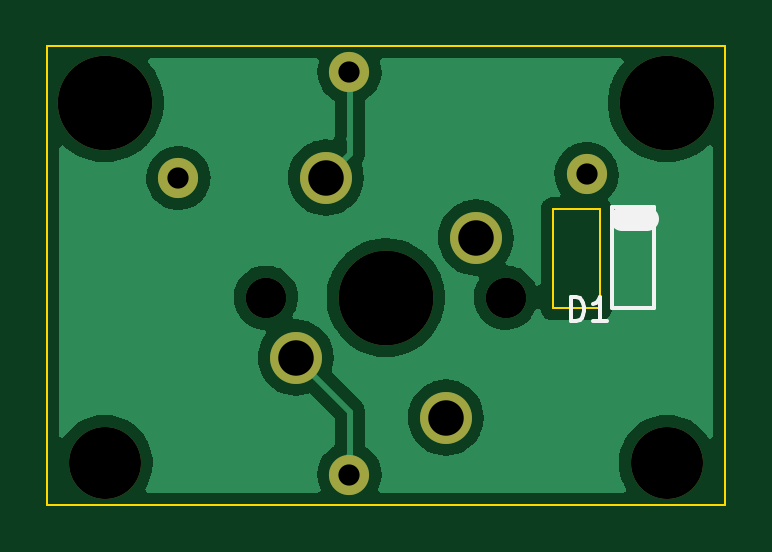
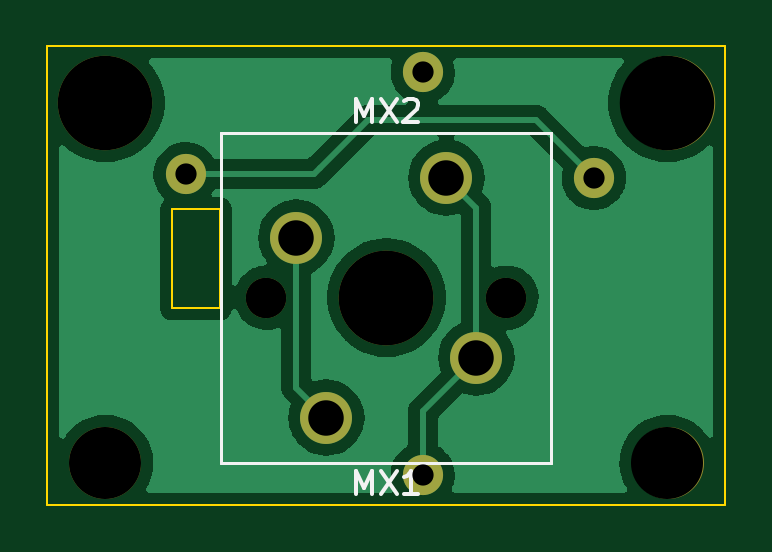
Circuit board: 11 layer files. Board 28.7 x 19.4 mm.
- bottom_copper: 2u Hand Wire Helpers-B_Cu.gbr (39831 bytes)
- bottom_mask: 2u Hand Wire Helpers-B_Mask.gbr (1098 bytes)
- paste: 2u Hand Wire Helpers-B_Paste.gbr (503 bytes)
- bottom_silk: 2u Hand Wire Helpers-B_Silkscreen.gbr (1876 bytes)
- outline: 2u Hand Wire Helpers-Edge_Cuts.gbr (943 bytes)
- top_copper: 2u Hand Wire Helpers-F_Cu.gbr (37903 bytes)
- top_mask: 2u Hand Wire Helpers-F_Mask.gbr (1098 bytes)
- paste: 2u Hand Wire Helpers-F_Paste.gbr (503 bytes)
- top_silk: 2u Hand Wire Helpers-F_Silkscreen.gbr (1307 bytes)
- drill: 2u Hand Wire Helpers-NPTH.drl (615 bytes)
- drill: 2u Hand Wire Helpers-PTH.drl (510 bytes)

=== bottom_copper: 2u Hand Wire Helpers-B_Cu.gbr (39831 bytes, source omitted) ===
=== bottom_mask: 2u Hand Wire Helpers-B_Mask.gbr ===
G04 #@! TF.GenerationSoftware,KiCad,Pcbnew,(6.0.1)*
G04 #@! TF.CreationDate,2022-02-17T12:21:18-06:00*
G04 #@! TF.ProjectId,2u Hand Wire Helpers,32752048-616e-4642-9057-697265204865,rev?*
G04 #@! TF.SameCoordinates,Original*
G04 #@! TF.FileFunction,Soldermask,Bot*
G04 #@! TF.FilePolarity,Negative*
%FSLAX46Y46*%
G04 Gerber Fmt 4.6, Leading zero omitted, Abs format (unit mm)*
G04 Created by KiCad (PCBNEW (6.0.1)) date 2022-02-17 12:21:18*
%MOMM*%
%LPD*%
G01*
G04 APERTURE LIST*
%ADD10C,1.700000*%
%ADD11C,4.000000*%
%ADD12C,2.200000*%
%ADD13C,3.050000*%
G04 APERTURE END LIST*
D10*
X145398000Y-103634000D03*
X145398000Y-86584000D03*
X138155625Y-91074000D03*
X155441971Y-90914000D03*
D11*
X146939000Y-96139000D03*
D10*
X152019000Y-96139000D03*
X141859000Y-96139000D03*
D12*
X144399000Y-91059000D03*
X150749000Y-93599000D03*
D10*
X141859000Y-96139000D03*
D11*
X135039000Y-87899000D03*
D13*
X158839000Y-103139000D03*
D11*
X146939000Y-96139000D03*
D13*
X135039000Y-103139000D03*
D11*
X158839000Y-87899000D03*
D10*
X152019000Y-96139000D03*
D12*
X149479000Y-101219000D03*
X143129000Y-98679000D03*
M02*

=== paste: 2u Hand Wire Helpers-B_Paste.gbr ===
G04 #@! TF.GenerationSoftware,KiCad,Pcbnew,(6.0.1)*
G04 #@! TF.CreationDate,2022-02-17T12:21:18-06:00*
G04 #@! TF.ProjectId,2u Hand Wire Helpers,32752048-616e-4642-9057-697265204865,rev?*
G04 #@! TF.SameCoordinates,Original*
G04 #@! TF.FileFunction,Paste,Bot*
G04 #@! TF.FilePolarity,Positive*
%FSLAX46Y46*%
G04 Gerber Fmt 4.6, Leading zero omitted, Abs format (unit mm)*
G04 Created by KiCad (PCBNEW (6.0.1)) date 2022-02-17 12:21:18*
%MOMM*%
%LPD*%
G01*
G04 APERTURE LIST*
G04 APERTURE END LIST*
M02*

=== bottom_silk: 2u Hand Wire Helpers-B_Silkscreen.gbr ===
G04 #@! TF.GenerationSoftware,KiCad,Pcbnew,(6.0.1)*
G04 #@! TF.CreationDate,2022-02-17T12:21:18-06:00*
G04 #@! TF.ProjectId,2u Hand Wire Helpers,32752048-616e-4642-9057-697265204865,rev?*
G04 #@! TF.SameCoordinates,Original*
G04 #@! TF.FileFunction,Legend,Bot*
G04 #@! TF.FilePolarity,Positive*
%FSLAX46Y46*%
G04 Gerber Fmt 4.6, Leading zero omitted, Abs format (unit mm)*
G04 Created by KiCad (PCBNEW (6.0.1)) date 2022-02-17 12:21:18*
%MOMM*%
%LPD*%
G01*
G04 APERTURE LIST*
%ADD10C,0.150000*%
%ADD11C,0.120000*%
G04 APERTURE END LIST*
D10*
X148224714Y-88717380D02*
X148224714Y-87717380D01*
X147891380Y-88431666D01*
X147558047Y-87717380D01*
X147558047Y-88717380D01*
X147177095Y-87717380D02*
X146510428Y-88717380D01*
X146510428Y-87717380D02*
X147177095Y-88717380D01*
X146177095Y-87812619D02*
X146129476Y-87765000D01*
X146034238Y-87717380D01*
X145796142Y-87717380D01*
X145700904Y-87765000D01*
X145653285Y-87812619D01*
X145605666Y-87907857D01*
X145605666Y-88003095D01*
X145653285Y-88145952D01*
X146224714Y-88717380D01*
X145605666Y-88717380D01*
X148224714Y-104465380D02*
X148224714Y-103465380D01*
X147891380Y-104179666D01*
X147558047Y-103465380D01*
X147558047Y-104465380D01*
X147177095Y-103465380D02*
X146510428Y-104465380D01*
X146510428Y-103465380D02*
X147177095Y-104465380D01*
X145605666Y-104465380D02*
X146177095Y-104465380D01*
X145891380Y-104465380D02*
X145891380Y-103465380D01*
X145986619Y-103608238D01*
X146081857Y-103703476D01*
X146177095Y-103751095D01*
D11*
X139954000Y-89154000D02*
X139954000Y-103124000D01*
X153924000Y-103124000D02*
X153924000Y-89154000D01*
X139954000Y-103124000D02*
X153924000Y-103124000D01*
X153924000Y-89154000D02*
X139954000Y-89154000D01*
X139954000Y-89154000D02*
X139954000Y-103124000D01*
X153924000Y-103124000D02*
X153924000Y-89154000D01*
X139954000Y-103124000D02*
X153924000Y-103124000D01*
X153924000Y-89154000D02*
X139954000Y-89154000D01*
M02*

=== outline: 2u Hand Wire Helpers-Edge_Cuts.gbr ===
G04 #@! TF.GenerationSoftware,KiCad,Pcbnew,(6.0.1)*
G04 #@! TF.CreationDate,2022-02-17T12:21:18-06:00*
G04 #@! TF.ProjectId,2u Hand Wire Helpers,32752048-616e-4642-9057-697265204865,rev?*
G04 #@! TF.SameCoordinates,Original*
G04 #@! TF.FileFunction,Profile,NP*
%FSLAX46Y46*%
G04 Gerber Fmt 4.6, Leading zero omitted, Abs format (unit mm)*
G04 Created by KiCad (PCBNEW (6.0.1)) date 2022-02-17 12:21:18*
%MOMM*%
%LPD*%
G01*
G04 APERTURE LIST*
G04 #@! TA.AperFunction,Profile*
%ADD10C,0.100000*%
G04 #@! TD*
G04 APERTURE END LIST*
D10*
X154000000Y-96600000D02*
X154000000Y-92400000D01*
X156000000Y-96600000D02*
X154000000Y-96600000D01*
X156000000Y-92400000D02*
X156000000Y-96600000D01*
X154000000Y-92400000D02*
X156000000Y-92400000D01*
X161300000Y-104900000D02*
X161300000Y-85500000D01*
X132600000Y-104900000D02*
X161300000Y-104900000D01*
X161300000Y-85500000D02*
X132600000Y-85500000D01*
X132600000Y-85500000D02*
X132600000Y-104900000D01*
M02*

=== top_copper: 2u Hand Wire Helpers-F_Cu.gbr (37903 bytes, source omitted) ===
=== top_mask: 2u Hand Wire Helpers-F_Mask.gbr ===
G04 #@! TF.GenerationSoftware,KiCad,Pcbnew,(6.0.1)*
G04 #@! TF.CreationDate,2022-02-17T12:21:18-06:00*
G04 #@! TF.ProjectId,2u Hand Wire Helpers,32752048-616e-4642-9057-697265204865,rev?*
G04 #@! TF.SameCoordinates,Original*
G04 #@! TF.FileFunction,Soldermask,Top*
G04 #@! TF.FilePolarity,Negative*
%FSLAX46Y46*%
G04 Gerber Fmt 4.6, Leading zero omitted, Abs format (unit mm)*
G04 Created by KiCad (PCBNEW (6.0.1)) date 2022-02-17 12:21:18*
%MOMM*%
%LPD*%
G01*
G04 APERTURE LIST*
%ADD10C,1.700000*%
%ADD11C,4.000000*%
%ADD12C,2.200000*%
%ADD13C,3.050000*%
G04 APERTURE END LIST*
D10*
X145398000Y-103634000D03*
X145398000Y-86584000D03*
X138155625Y-91074000D03*
X155441971Y-90914000D03*
D11*
X146939000Y-96139000D03*
D10*
X152019000Y-96139000D03*
X141859000Y-96139000D03*
D12*
X144399000Y-91059000D03*
X150749000Y-93599000D03*
D10*
X141859000Y-96139000D03*
D11*
X135039000Y-87899000D03*
D13*
X158839000Y-103139000D03*
D11*
X146939000Y-96139000D03*
D13*
X135039000Y-103139000D03*
D11*
X158839000Y-87899000D03*
D10*
X152019000Y-96139000D03*
D12*
X149479000Y-101219000D03*
X143129000Y-98679000D03*
M02*

=== paste: 2u Hand Wire Helpers-F_Paste.gbr ===
G04 #@! TF.GenerationSoftware,KiCad,Pcbnew,(6.0.1)*
G04 #@! TF.CreationDate,2022-02-17T12:21:18-06:00*
G04 #@! TF.ProjectId,2u Hand Wire Helpers,32752048-616e-4642-9057-697265204865,rev?*
G04 #@! TF.SameCoordinates,Original*
G04 #@! TF.FileFunction,Paste,Top*
G04 #@! TF.FilePolarity,Positive*
%FSLAX46Y46*%
G04 Gerber Fmt 4.6, Leading zero omitted, Abs format (unit mm)*
G04 Created by KiCad (PCBNEW (6.0.1)) date 2022-02-17 12:21:18*
%MOMM*%
%LPD*%
G01*
G04 APERTURE LIST*
G04 APERTURE END LIST*
M02*

=== top_silk: 2u Hand Wire Helpers-F_Silkscreen.gbr ===
G04 #@! TF.GenerationSoftware,KiCad,Pcbnew,(6.0.1)*
G04 #@! TF.CreationDate,2022-02-17T12:21:18-06:00*
G04 #@! TF.ProjectId,2u Hand Wire Helpers,32752048-616e-4642-9057-697265204865,rev?*
G04 #@! TF.SameCoordinates,Original*
G04 #@! TF.FileFunction,Legend,Top*
G04 #@! TF.FilePolarity,Positive*
%FSLAX46Y46*%
G04 Gerber Fmt 4.6, Leading zero omitted, Abs format (unit mm)*
G04 Created by KiCad (PCBNEW (6.0.1)) date 2022-02-17 12:21:18*
%MOMM*%
%LPD*%
G01*
G04 APERTURE LIST*
%ADD10C,0.150000*%
%ADD11C,1.000000*%
G04 APERTURE END LIST*
D10*
X156500000Y-96600000D02*
X156500000Y-92300000D01*
X158300000Y-96600000D02*
X156500000Y-96600000D01*
X158300000Y-92300000D02*
X158300000Y-96600000D01*
D11*
X156950000Y-92800000D02*
X158000000Y-92800000D01*
D10*
X158300000Y-92300000D02*
X156500000Y-92300000D01*
X154771904Y-97124380D02*
X154771904Y-96124380D01*
X155010000Y-96124380D01*
X155152857Y-96172000D01*
X155248095Y-96267238D01*
X155295714Y-96362476D01*
X155343333Y-96552952D01*
X155343333Y-96695809D01*
X155295714Y-96886285D01*
X155248095Y-96981523D01*
X155152857Y-97076761D01*
X155010000Y-97124380D01*
X154771904Y-97124380D01*
X156295714Y-97124380D02*
X155724285Y-97124380D01*
X156010000Y-97124380D02*
X156010000Y-96124380D01*
X155914761Y-96267238D01*
X155819523Y-96362476D01*
X155724285Y-96410095D01*
M02*

=== drill: 2u Hand Wire Helpers-NPTH.drl ===
M48
; DRILL file {KiCad (6.0.1)} date Thu Feb 17 12:21:22 2022
; FORMAT={-:-/ absolute / inch / decimal}
; #@! TF.CreationDate,2022-02-17T12:21:22-06:00
; #@! TF.GenerationSoftware,Kicad,Pcbnew,(6.0.1)
; #@! TF.FileFunction,NonPlated,1,2,NPTH
FMAT,2
INCH
; #@! TA.AperFunction,NonPlated,NPTH,ComponentDrill
T1C0.0669
; #@! TA.AperFunction,NonPlated,NPTH,ComponentDrill
T2C0.1201
; #@! TA.AperFunction,NonPlated,NPTH,ComponentDrill
T3C0.1575
%
G90
G05
T1
X5.585Y-3.785
X5.585Y-3.785
X5.985Y-3.785
X5.985Y-3.785
T2
X5.3165Y-4.0606
X6.2535Y-4.0606
T3
X5.3165Y-3.4606
X5.785Y-3.785
X5.785Y-3.785
X6.2535Y-3.4606
T0
M30

=== drill: 2u Hand Wire Helpers-PTH.drl ===
M48
; DRILL file {KiCad (6.0.1)} date Thu Feb 17 12:21:22 2022
; FORMAT={-:-/ absolute / inch / decimal}
; #@! TF.CreationDate,2022-02-17T12:21:22-06:00
; #@! TF.GenerationSoftware,Kicad,Pcbnew,(6.0.1)
; #@! TF.FileFunction,Plated,1,2,PTH
FMAT,2
INCH
; #@! TA.AperFunction,Plated,PTH,ComponentDrill
T1C0.0354
; #@! TA.AperFunction,Plated,PTH,ComponentDrill
T2C0.0591
%
G90
G05
T1
X5.4392Y-3.5856
X5.7243Y-3.4088
X5.7243Y-4.0801
X6.1198Y-3.5793
T2
X5.635Y-3.885
X5.685Y-3.585
X5.885Y-3.985
X5.935Y-3.685
T0
M30
